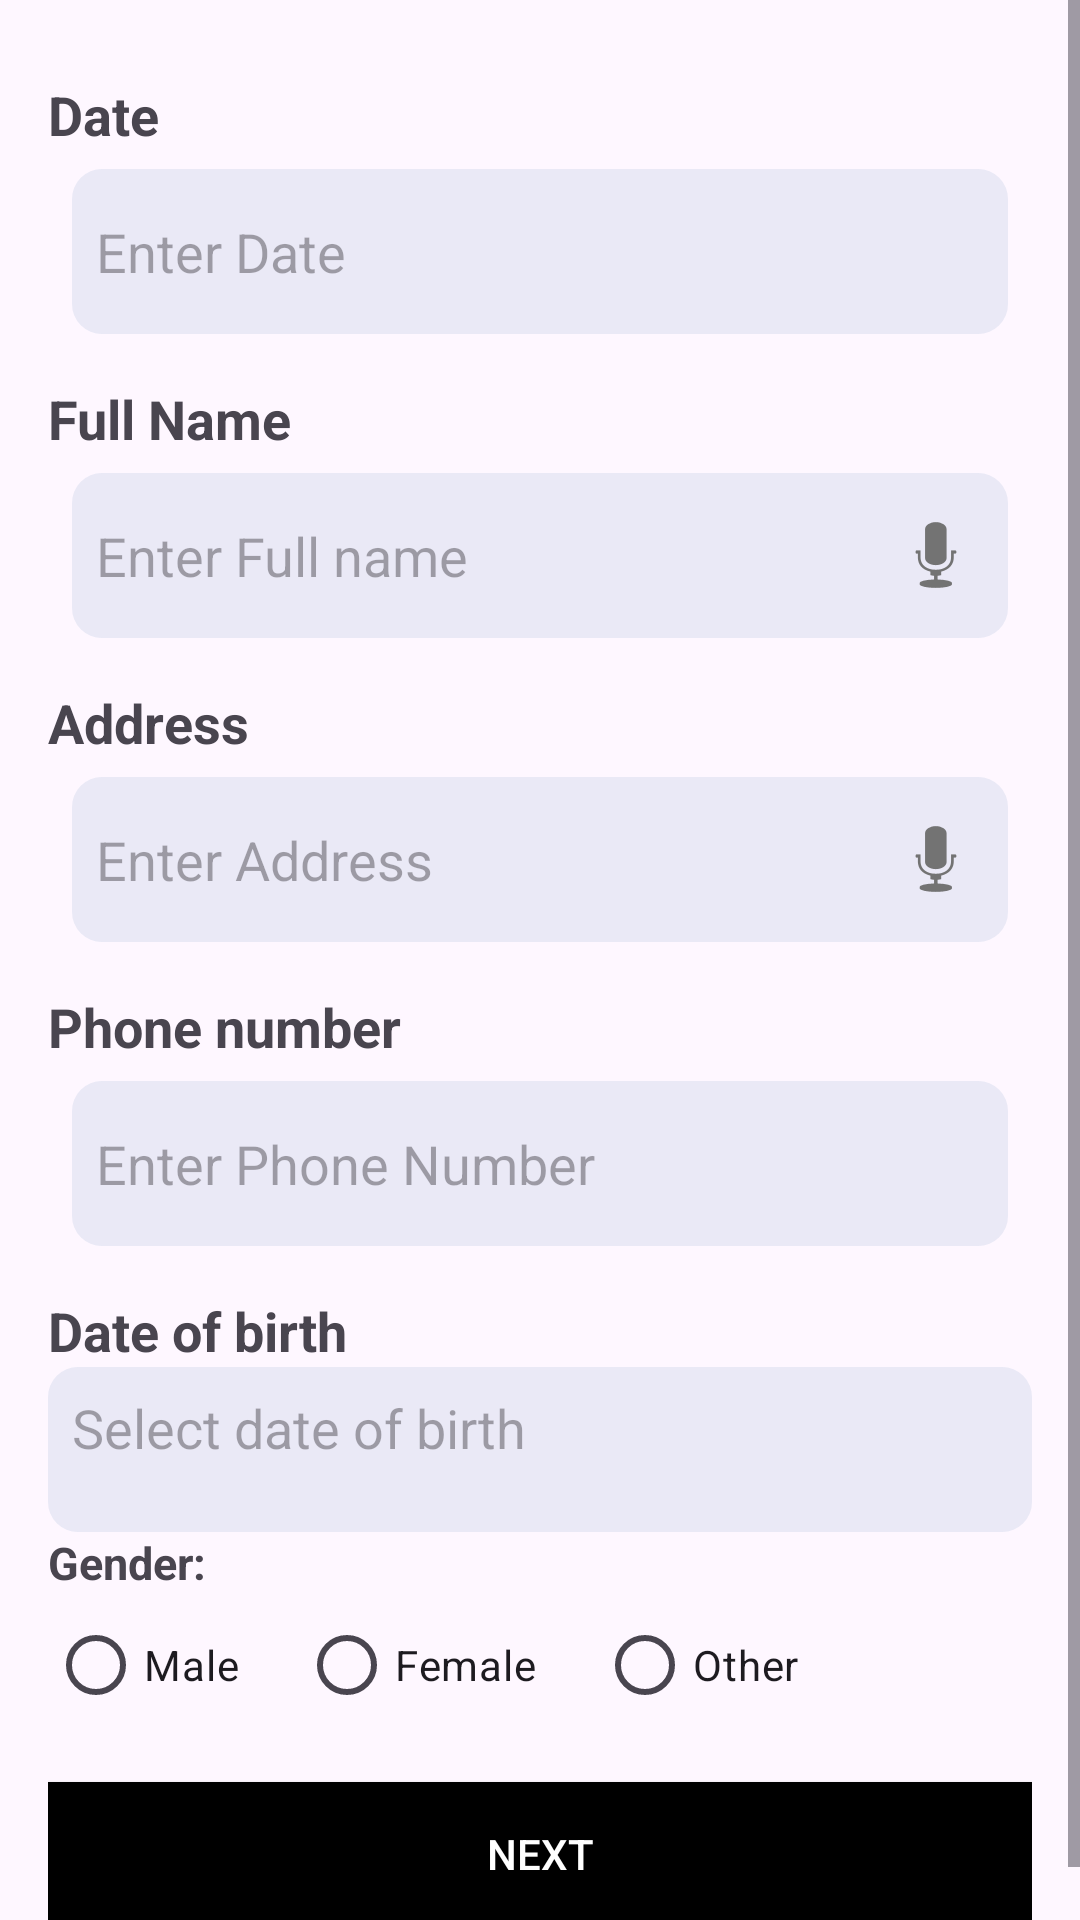

The Android layout XML behind this screen, and the referenced resources:
<!-- AndroidManifest.xml: application theme Theme.Home -->
<!-- res/layout/fragment_infor.xml -->
<?xml version="1.0" encoding="utf-8"?>
<ScrollView xmlns:android="http://schemas.android.com/apk/res/android"
    xmlns:tools="http://schemas.android.com/tools"
    android:layout_width="match_parent"
    android:layout_height="match_parent"
    tools:context=".information">

    
    <LinearLayout
        android:id="@+id/upcoming_appointments_container"
        android:layout_width="match_parent"
        android:layout_below="@+id/nav"
        android:layout_height="wrap_content"
        android:orientation="vertical"
        android:layout_marginTop="10dp"
        android:padding="16dp">
        <TextView
            android:layout_width="wrap_content"
            android:layout_height="wrap_content"
            android:text="Date"
            android:textSize="18sp"
            android:textStyle="bold"
            />
        <EditText
            android:layout_width="match_parent"
            android:id="@+id/patie"
            android:layout_height="55dp"

            android:ems="12"
            android:background="@drawable/edit_text_background"
            android:inputType="text"
            android:layout_marginStart="8dp"
            android:padding="8dp"
            android:layout_marginBottom="16dp"
            android:layout_marginTop="6dp"
            android:layout_marginEnd="8dp"
            android:hint="Enter Date"
            />
        <TextView
            android:layout_width="wrap_content"
            android:layout_height="wrap_content"
            android:text="Full Name"
            android:textSize="18sp"
            android:textStyle="bold"
            />
        <EditText
            android:layout_width="match_parent"
            android:layout_height="55dp"
            android:id="@+id/patientname"
            android:ems="12"
            android:drawableEnd="@android:drawable/ic_btn_speak_now"
            android:background="@drawable/edit_text_background"
            android:inputType="text"
            android:layout_marginStart="8dp"
            android:padding="8dp"
            android:layout_marginBottom="16dp"
            android:layout_marginTop="6dp"
            android:layout_marginEnd="8dp"
            android:hint="Enter Full name"
            />

        <TextView
            android:layout_width="wrap_content"
            android:layout_height="wrap_content"
            android:text="Address"
            android:textSize="18sp"
            android:textStyle="bold"
            />
        <EditText
            android:layout_width="match_parent"
            android:layout_height="55dp"
            android:ems="12"
            android:id="@+id/patientaddress"
            android:background="@drawable/edit_text_background"
            android:inputType="text"
            android:layout_marginStart="8dp"
            android:padding="8dp"
            android:drawableEnd="@android:drawable/ic_btn_speak_now"
            android:layout_marginBottom="16dp"
            android:layout_marginTop="6dp"
            android:layout_marginEnd="8dp"
            android:hint="Enter Address"
            />
        <TextView
            android:layout_width="wrap_content"
            android:layout_height="wrap_content"
            android:text="Phone number"
            android:textSize="18sp"
            android:textStyle="bold"
            />
        <EditText
            android:layout_width="match_parent"
            android:layout_height="55dp"
            android:id="@+id/patientphoneno"
            android:ems="12"
            android:background="@drawable/edit_text_background"
            android:inputType="number"
            android:layout_marginStart="8dp"
            android:padding="8dp"
            android:layout_marginBottom="16dp"
            android:layout_marginTop="6dp"
            android:layout_marginEnd="8dp"
            android:hint="Enter Phone Number"
            />
        <TextView
            android:layout_width="wrap_content"
            android:layout_height="wrap_content"
            android:text="Date of birth"
            android:textStyle="bold"
            android:textSize="18dp"
            />
        <EditText
            android:id="@+id/btnDate"
            android:layout_width="match_parent"
            android:layout_height="55dp"
            android:textSize="18sp"
            android:background="@drawable/edit_text_background"
            android:hint="Select date of birth"
            android:gravity="left"
            android:padding="8dp"
            />

        <TextView
            android:layout_width="wrap_content"
            android:layout_height="wrap_content"
            android:text="Gender:"
            android:textStyle="bold"
            android:textSize="15sp" />

        <RadioGroup
            android:id="@+id/radioGroupGender"
            android:layout_width="match_parent"
            android:layout_height="wrap_content"
            android:orientation="horizontal"
            android:layout_marginBottom="15dp">

            <RadioButton
                android:id="@+id/radioMale"
                android:layout_width="wrap_content"
                android:layout_height="wrap_content"
                android:text="Male" />

            <RadioButton
                android:id="@+id/radioFemale"
                android:layout_width="wrap_content"
                android:layout_height="wrap_content"
                android:text="Female"
                android:layout_marginStart="20dp" />

            <RadioButton
                android:id="@+id/radioOther"
                android:layout_width="wrap_content"
                android:layout_height="wrap_content"
                android:text="Other"
                android:layout_marginStart="20dp" />
        </RadioGroup>

        <androidx.appcompat.widget.AppCompatButton
            android:layout_width="match_parent"
            android:layout_height="wrap_content"
            android:background="@color/black"
            android:text="Next"
            android:textColor="@color/white"
            android:id="@+id/nextfrag"/>
    </LinearLayout>



</ScrollView>
<!-- resources referenced by this layout -->
<resources>
  <color name="black">#FF000000</color>
  <color name="white">#FFFFFFFF</color>
  <!-- drawable edit_text_background (drawable) -->
  <?xml version="1.0" encoding="utf-8"?>
  <selector xmlns:android="http://schemas.android.com/apk/res/android">
  <item>
      <shape android:shape="rectangle">
          <solid android:color="#C1E4E5F4"/>
          <corners android:radius="10dp"/>
      </shape>
  </item>
  </selector>
  <style name="Theme.Home" parent="Base.Theme.Home" />
  <style name="Base.Theme.Home" parent="Theme.Material3.DayNight.NoActionBar">
          
          
      </style>
</resources>
